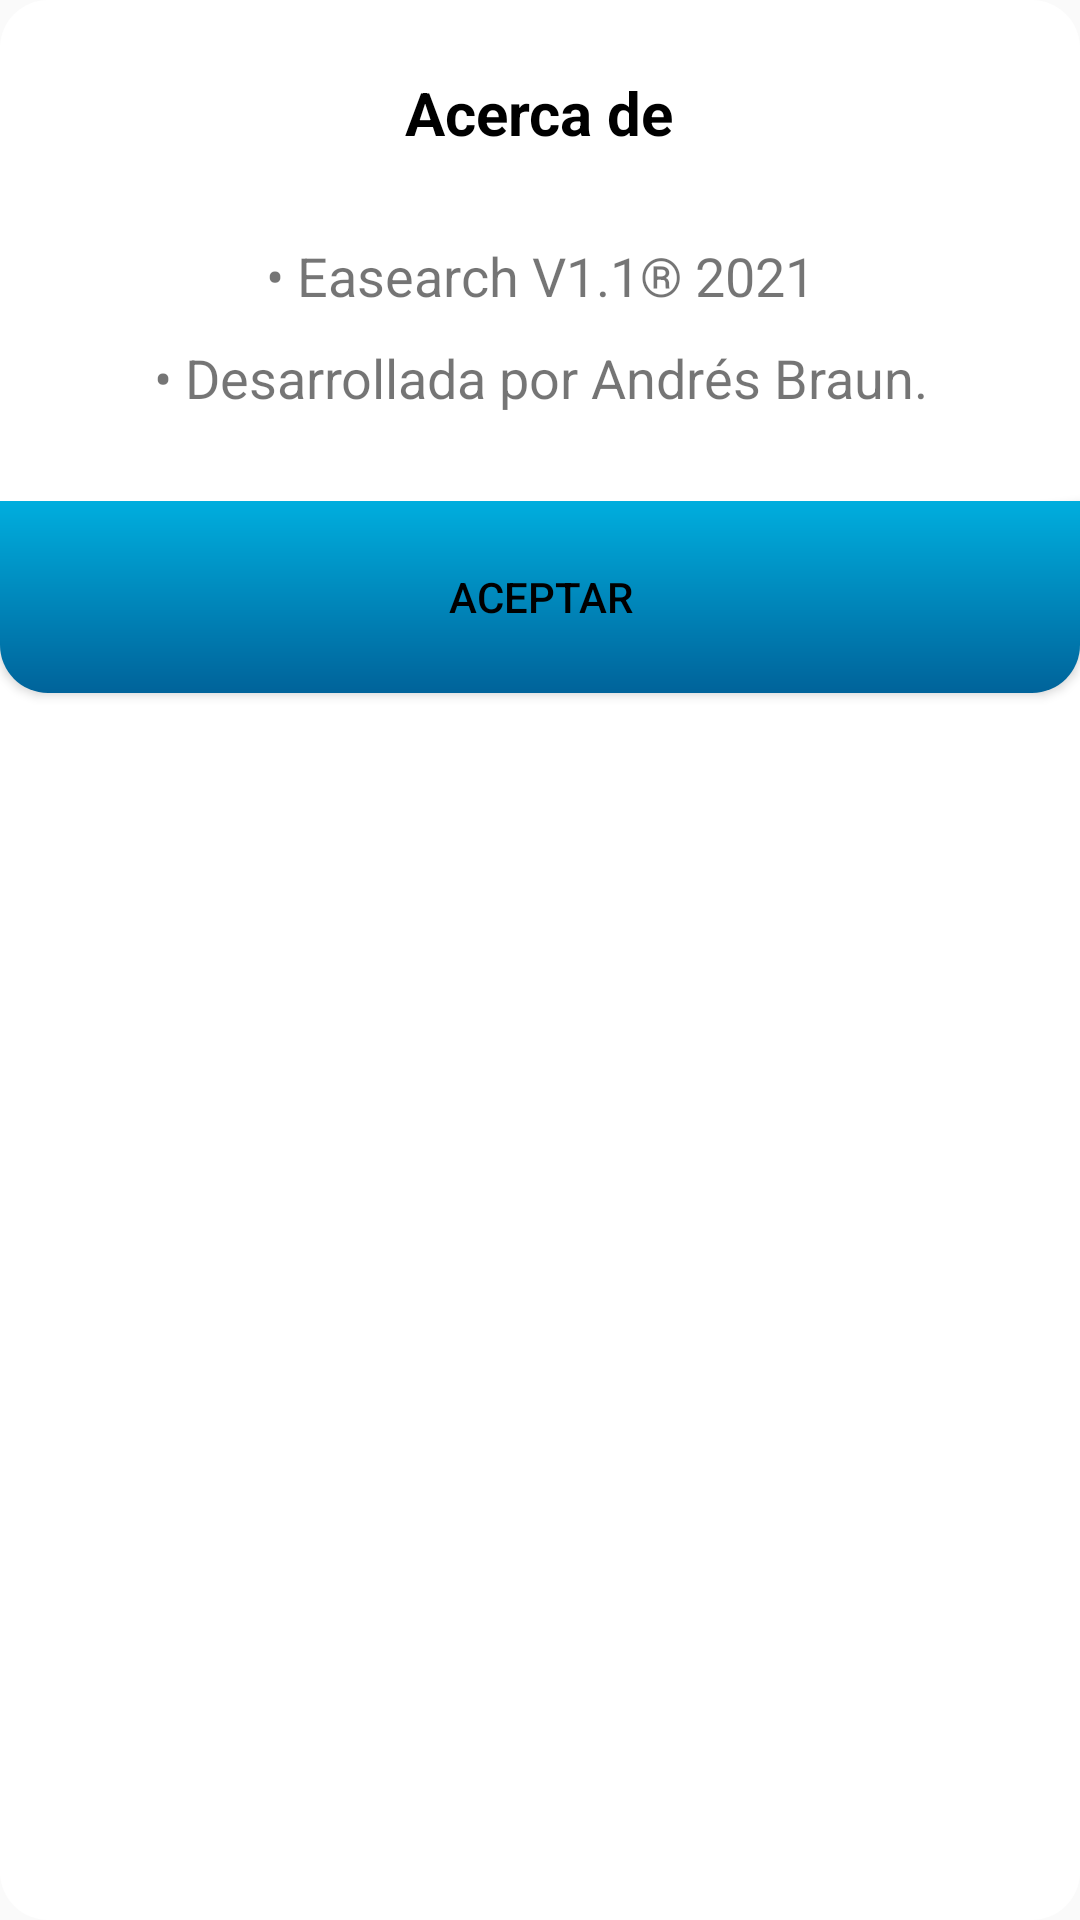

Android layout source for this screen:
<!-- AndroidManifest.xml: application theme Theme.AppCompat.Light.NoActionBar -->
<!-- res/layout/dialog_acerca_de.xml -->
<?xml version="1.0" encoding="utf-8"?>
<LinearLayout xmlns:android="http://schemas.android.com/apk/res/android"
    android:layout_width="match_parent"
    android:layout_height="wrap_content"
    android:orientation="vertical"
    android:layout_gravity="center"
    android:background="@drawable/dialog_acerca_de_drawable">

    <LinearLayout
        android:layout_width="match_parent"
        android:orientation="vertical"
        android:gravity="center"
        android:layout_margin="24dp"
        android:layout_height="wrap_content">

        <TextView
            android:layout_width="wrap_content"
            android:layout_height="wrap_content"
            android:layout_marginBottom="24dp"
            android:text="@string/tituloAcercaDe"
            android:textSize="20sp"
            android:textStyle="bold"
            android:textColor="#000000"/>

        <LinearLayout
            android:layout_width="274dp"
            android:layout_height="match_parent"
            android:orientation="horizontal">

            <TextView
                android:layout_width="match_parent"
                android:layout_height="34dp"
                android:gravity="center"
                android:text="@string/contenidoApp"
                android:textSize="18sp" />
        </LinearLayout>

        <LinearLayout
            android:layout_width="match_parent"
            android:layout_height="match_parent"
            android:orientation="horizontal">

            <TextView
                android:layout_width="match_parent"
                android:layout_height="34dp"
                android:gravity="center"
                android:text="@string/contenidoDeveloper"
                android:textSize="18sp" />
        </LinearLayout>

    </LinearLayout>

    <Button
        android:id="@+id/buttonAceptar"
        android:layout_width="match_parent"
        android:layout_height="64dp"
        android:background="@drawable/dialog_acerca_de_button"
        android:text="@string/aceptar"
        android:textColor="#000000"/>

</LinearLayout>
<!-- resources referenced by this layout -->
<resources>
  <!-- drawable dialog_acerca_de_button (drawable) -->
  <?xml version="1.0" encoding="utf-8"?>
  <shape xmlns:android="http://schemas.android.com/apk/res/android">
  
      <corners android:bottomLeftRadius="16dp"
          android:bottomRightRadius="16dp"/>
  
      <gradient
          android:angle="90"
          android:startColor="#00639a"
          android:endColor="#00aede"
          android:type="linear"/>
  
  </shape>
  <!-- drawable dialog_acerca_de_drawable (drawable) -->
  <?xml version="1.0" encoding="utf-8"?>
  <shape xmlns:android="http://schemas.android.com/apk/res/android">
  
      <corners android:radius="16dp"/>
      <solid android:color="#FFFFFF"/>
  
  </shape>
  <string name="aceptar">Aceptar</string>
  <string name="contenidoApp">• Easearch V1.1® 2021</string>
  <string name="contenidoDeveloper">• Desarrollada por Andrés Braun.</string>
  <string name="tituloAcercaDe">Acerca de</string>
</resources>
